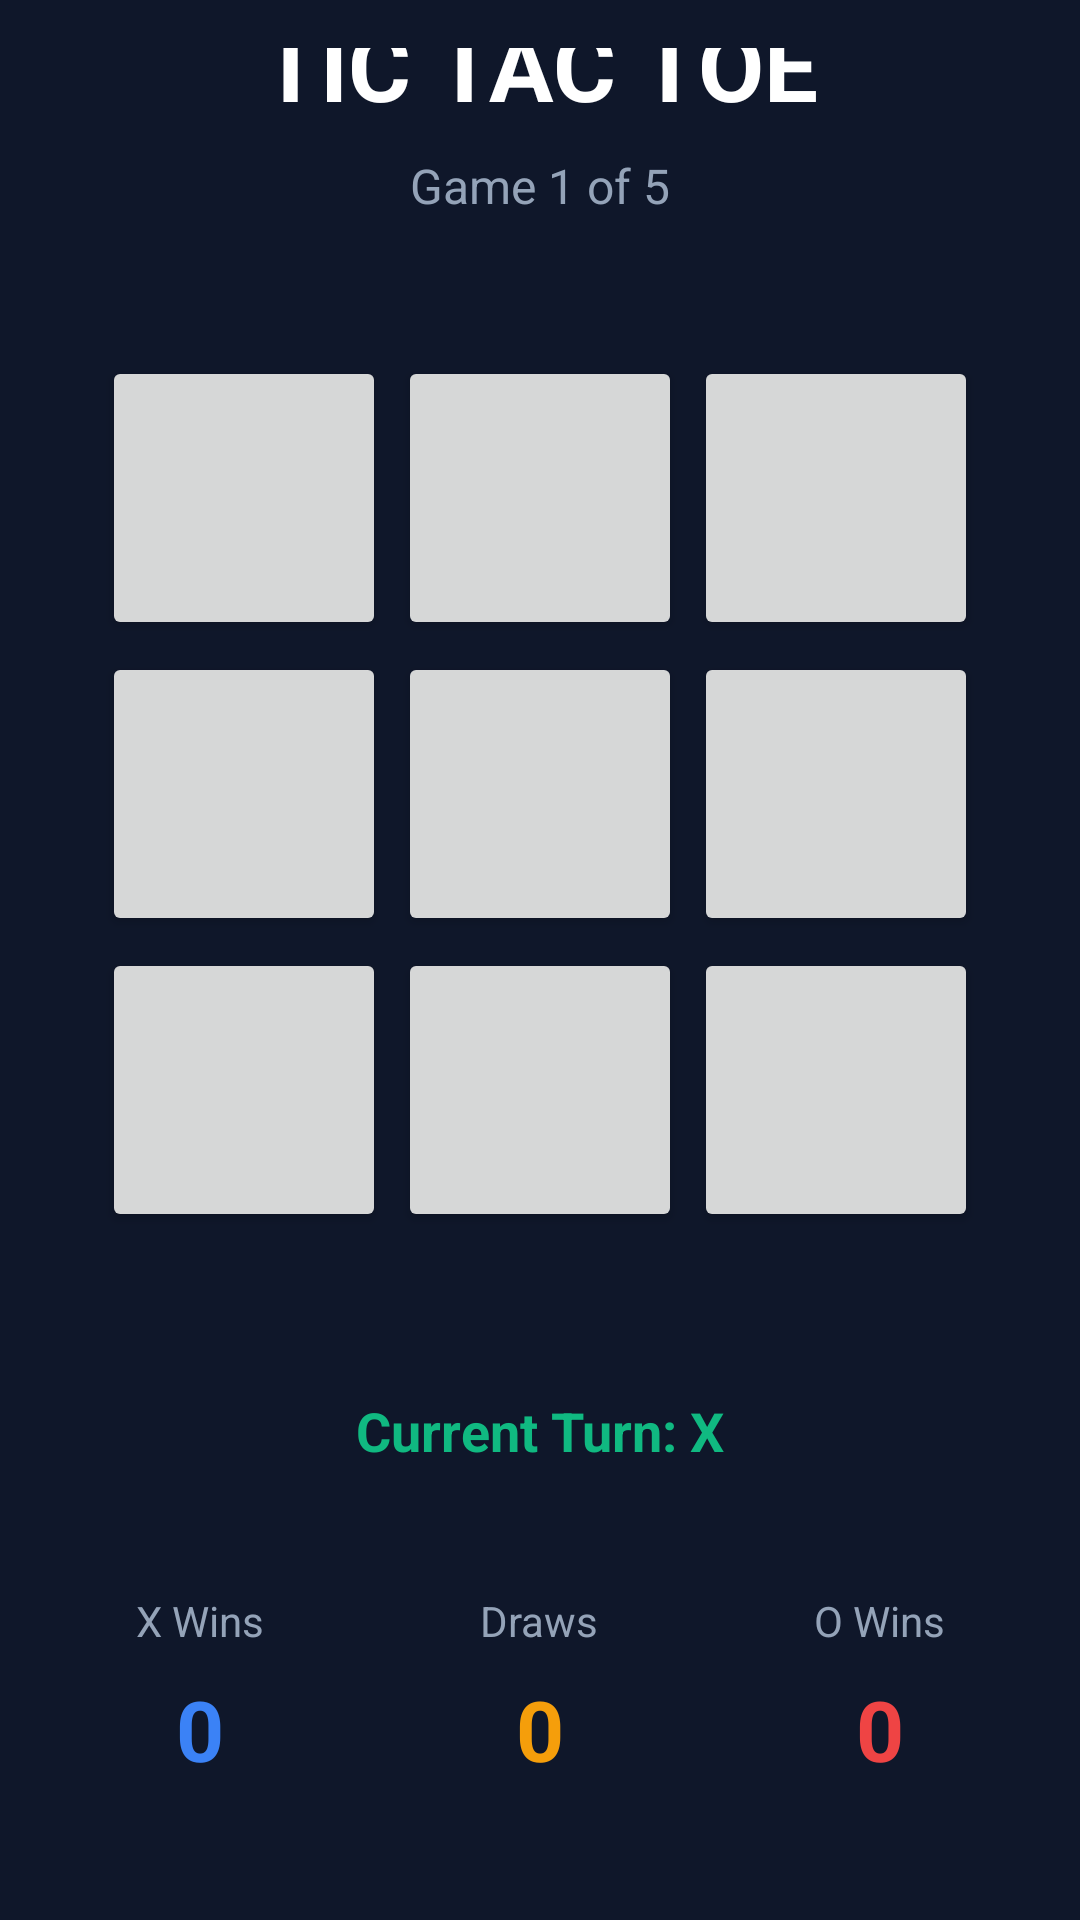

Write the Android layout XML for this screen, with the resource values it uses.
<!-- AndroidManifest.xml: application theme Theme.XOProject -->
<!-- res/layout/activity_game.xml -->
<?xml version="1.0" encoding="utf-8"?>
<LinearLayout xmlns:android="http://schemas.android.com/apk/res/android"
    android:orientation="vertical"
    android:padding="16dp"
    android:gravity="center"
    android:background="#0F172A"
    android:layout_width="match_parent"
    android:layout_height="match_parent">

    
    <LinearLayout
        android:orientation="vertical"
        android:gravity="center_horizontal"
        android:layout_marginBottom="32dp"
        android:layout_width="match_parent"
        android:layout_height="wrap_content">

        <TextView
            android:id="@+id/gameTitle"
            android:text="TIC TAC TOE"
            android:textSize="32sp"
            android:textStyle="bold"
            android:textColor="#FFFFFF"
            android:layout_marginBottom="8dp"
            android:layout_width="wrap_content"
            android:layout_height="wrap_content" />

        <TextView
            android:id="@+id/textPartie"
            android:text="Game 1 of 5"
            android:textSize="16sp"
            android:textColor="#94A3B8"
            android:layout_width="wrap_content"
            android:layout_height="wrap_content" />
    </LinearLayout>

    
    <FrameLayout
        android:layout_width="320dp"
        android:layout_height="320dp"
        android:padding="12dp">

        <GridLayout
            android:id="@+id/grid"
            android:rowCount="3"
            android:columnCount="3"
            android:layout_width="match_parent"
            android:layout_height="match_parent">

            <Button
                android:id="@+id/b0"
                android:text=""
                android:textSize="32sp"
                android:textStyle="bold"
                android:textColor="#FFFFFF"
                android:layout_row="0"
                android:layout_column="0"
                android:layout_rowWeight="1"
                android:layout_columnWeight="1"
                android:layout_width="0dp"
                android:layout_height="0dp"
                android:layout_margin="2dp" />

            <Button
                android:id="@+id/b1"
                android:text=""
                android:textSize="32sp"
                android:textStyle="bold"
                android:textColor="#FFFFFF"
                android:layout_row="0"
                android:layout_column="1"
                android:layout_rowWeight="1"
                android:layout_columnWeight="1"
                android:layout_width="0dp"
                android:layout_height="0dp"
                android:layout_margin="2dp" />

            <Button
                android:id="@+id/b2"
                android:text=""
                android:textSize="32sp"
                android:textStyle="bold"
                android:textColor="#FFFFFF"
                android:layout_row="0"
                android:layout_column="2"
                android:layout_rowWeight="1"
                android:layout_columnWeight="1"
                android:layout_width="0dp"
                android:layout_height="0dp"
                android:layout_margin="2dp" />

            <Button
                android:id="@+id/b3"
                android:text=""
                android:textSize="32sp"
                android:textStyle="bold"
                android:textColor="#FFFFFF"
                android:layout_row="1"
                android:layout_column="0"
                android:layout_rowWeight="1"
                android:layout_columnWeight="1"
                android:layout_width="0dp"
                android:layout_height="0dp"
                android:layout_margin="2dp" />

            <Button
                android:id="@+id/b4"
                android:text=""
                android:textSize="32sp"
                android:textStyle="bold"
                android:textColor="#FFFFFF"
                android:layout_row="1"
                android:layout_column="1"
                android:layout_rowWeight="1"
                android:layout_columnWeight="1"
                android:layout_width="0dp"
                android:layout_height="0dp"
                android:layout_margin="2dp" />

            <Button
                android:id="@+id/b5"
                android:text=""
                android:textSize="32sp"
                android:textStyle="bold"
                android:textColor="#FFFFFF"
                android:layout_row="1"
                android:layout_column="2"
                android:layout_rowWeight="1"
                android:layout_columnWeight="1"
                android:layout_width="0dp"
                android:layout_height="0dp"
                android:layout_margin="2dp" />

            <Button
                android:id="@+id/b6"
                android:text=""
                android:textSize="32sp"
                android:textStyle="bold"
                android:textColor="#FFFFFF"
                android:layout_row="2"
                android:layout_column="0"
                android:layout_rowWeight="1"
                android:layout_columnWeight="1"
                android:layout_width="0dp"
                android:layout_height="0dp"
                android:layout_margin="2dp" />

            <Button
                android:id="@+id/b7"
                android:text=""
                android:textSize="32sp"
                android:textStyle="bold"
                android:textColor="#FFFFFF"
                android:layout_row="2"
                android:layout_column="1"
                android:layout_rowWeight="1"
                android:layout_columnWeight="1"
                android:layout_width="0dp"
                android:layout_height="0dp"
                android:layout_margin="2dp" />

            <Button
                android:id="@+id/b8"
                android:text=""
                android:textSize="32sp"
                android:textStyle="bold"
                android:textColor="#FFFFFF"
                android:layout_row="2"
                android:layout_column="2"
                android:layout_rowWeight="1"
                android:layout_columnWeight="1"
                android:layout_width="0dp"
                android:layout_height="0dp"
                android:layout_margin="2dp" />
        </GridLayout>
    </FrameLayout>

    
    <LinearLayout
        android:orientation="vertical"
        android:layout_marginTop="40dp"
        android:layout_width="match_parent"
        android:layout_height="wrap_content"
        android:gravity="center_horizontal">

        <TextView
            android:id="@+id/gameStatus"
            android:text="Current Turn: X"
            android:textSize="18sp"
            android:textStyle="bold"
            android:textColor="#10B981"
            android:layout_marginBottom="24dp"
            android:layout_width="wrap_content"
            android:layout_height="wrap_content" />

        
        <LinearLayout
            android:orientation="horizontal"
            android:layout_width="match_parent"
            android:layout_height="wrap_content"
            android:gravity="center_horizontal"
            android:weightSum="3">

            <LinearLayout
                android:orientation="vertical"
                android:padding="16dp"
                android:gravity="center"
                android:layout_width="0dp"
                android:layout_weight="1"
                android:layout_height="100dp"
                android:layout_marginEnd="6dp">

                <TextView
                    android:text="X Wins"
                    android:textSize="14sp"
                    android:textColor="#94A3B8"
                    android:layout_marginBottom="8dp"
                    android:layout_width="wrap_content"
                    android:layout_height="wrap_content"/>

                <TextView
                    android:id="@+id/textScoreX"
                    android:text="0"
                    android:textSize="28sp"
                    android:textStyle="bold"
                    android:textColor="#3B82F6"
                    android:layout_width="wrap_content"
                    android:layout_height="wrap_content"/>
            </LinearLayout>

            <LinearLayout
                android:orientation="vertical"
                android:padding="16dp"
                android:gravity="center"
                android:layout_width="0dp"
                android:layout_weight="1"
                android:layout_height="100dp"
                android:layout_marginStart="6dp"
                android:layout_marginEnd="6dp">

                <TextView
                    android:text="Draws"
                    android:textSize="14sp"
                    android:textColor="#94A3B8"
                    android:layout_marginBottom="8dp"
                    android:layout_width="wrap_content"
                    android:layout_height="wrap_content"/>

                <TextView
                    android:id="@+id/textNull"
                    android:text="0"
                    android:textSize="28sp"
                    android:textStyle="bold"
                    android:textColor="#F59E0B"
                    android:layout_width="wrap_content"
                    android:layout_height="wrap_content"/>
            </LinearLayout>

            <LinearLayout
                android:orientation="vertical"
                android:padding="16dp"
                android:gravity="center"
                android:layout_width="0dp"
                android:layout_weight="1"
                android:layout_height="100dp"
                android:layout_marginStart="6dp">

                <TextView
                    android:text="O Wins"
                    android:textSize="14sp"
                    android:textColor="#94A3B8"
                    android:layout_marginBottom="8dp"
                    android:layout_width="wrap_content"
                    android:layout_height="wrap_content"/>

                <TextView
                    android:id="@+id/textScoreO"
                    android:text="0"
                    android:textSize="28sp"
                    android:textStyle="bold"
                    android:textColor="#EF4444"
                    android:layout_width="wrap_content"
                    android:layout_height="wrap_content"/>
            </LinearLayout>
        </LinearLayout>
    </LinearLayout>

    
    <Button
        android:id="@+id/resetButton"
        android:text="NEW GAME"
        android:textSize="16sp"
        android:textStyle="bold"
        android:textColor="#FFFFFF"
        android:layout_marginTop="32dp"
        android:paddingVertical="14dp"
        android:paddingHorizontal="48dp"
        android:layout_width="wrap_content"
        android:layout_height="wrap_content" />

</LinearLayout>
<!-- resources referenced by this layout -->
<resources>
  <style name="Theme.XOProject" parent="Theme.MaterialComponents.DayNight.DarkActionBar">
          
          <item name="colorPrimary">#0F172A</item>
          <item name="colorPrimaryVariant">#1E293B</item>
          <item name="colorOnPrimary">#FFFFFF</item>
  
          
          <item name="colorSecondary">#3B82F6</item>
          <item name="colorSecondaryVariant">#2563EB</item>
          <item name="colorOnSecondary">#FFFFFF</item>
  
          
          <item name="android:statusBarColor">?attr/colorPrimaryVariant</item>
  
          
          <item name="android:colorBackground">#0F172A</item>
          <item name="colorSurface">#1E293B</item>
  
          
          <item name="android:textColorPrimary">#FFFFFF</item>
          <item name="android:textColorSecondary">#94A3B8</item>
      </style>
</resources>
